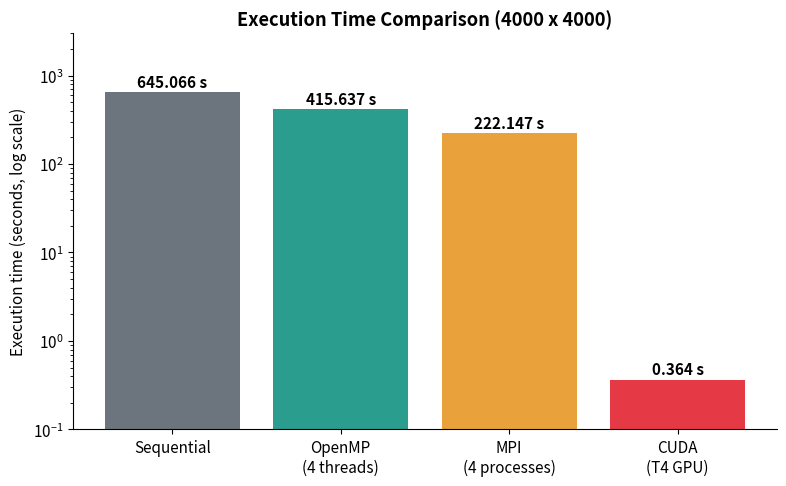

Here is the Python script that generated this plot: (Note: this script raises an exception after producing the figure.)
import matplotlib
matplotlib.use("Agg")
import matplotlib.pyplot as plt

seq, omp, mpi, cuda_total, cuda_kernel = 645.066288, 415.637445, 222.147030, 0.363913, 0.294874
names = ["Sequential", "OpenMP\n(4 threads)", "MPI\n(4 processes)", "CUDA\n(T4 GPU)"]
times = [seq, omp, mpi, cuda_total]
speed = [seq/t for t in times]
colors = ["#6c757d", "#2a9d8f", "#e9a23b", "#e63946"]

plt.rcParams.update({"font.size": 11, "axes.spines.top": False, "axes.spines.right": False})

# 1. Execution time
fig, ax = plt.subplots(figsize=(8, 5))
bars = ax.bar(names, times, color=colors)
ax.set_yscale("log")
ax.set_ylabel("Execution time (seconds, log scale)")
ax.set_title("Execution Time Comparison (4000 x 4000)", fontweight="bold")
for b, t in zip(bars, times):
    ax.text(b.get_x()+b.get_width()/2, t*1.15, f"{t:.3f} s", ha="center", fontweight="bold")
ax.set_ylim(0.1, 3000)
fig.tight_layout(); fig.savefig("graphs/execution_time.png", dpi=150); plt.close(fig)

# 2. Speedup
fig, ax = plt.subplots(figsize=(8, 5))
bars = ax.bar(names, speed, color=colors)
ax.set_yscale("log")
ax.set_ylabel("Speedup over sequential (log scale)")
ax.set_title("Speedup Comparison", fontweight="bold")
for b, s in zip(bars, speed):
    ax.text(b.get_x()+b.get_width()/2, s*1.15, f"{s:.2f}x", ha="center", fontweight="bold")
ax.set_ylim(0.5, 10000)
fig.tight_layout(); fig.savefig("graphs/speedup.png", dpi=150); plt.close(fig)

# 3. CPU parallel efficiency
fig, ax = plt.subplots(figsize=(6.5, 5))
eff = [speed[1]/4*100, speed[2]/4*100]
bars = ax.bar(["OpenMP\n(4 threads)", "MPI\n(4 processes)"], eff, color=["#2a9d8f", "#e9a23b"])
ax.axhline(100, color="gray", linestyle="--", linewidth=1)
ax.text(1.45, 102, "ideal = 100%", ha="right", color="gray", fontsize=9)
ax.set_ylim(0, 115); ax.set_ylabel("Parallel efficiency (%)")
ax.set_title("CPU Parallel Efficiency (speedup / 4 workers)", fontweight="bold")
for b, e in zip(bars, eff):
    ax.text(b.get_x()+b.get_width()/2, e+2, f"{e:.1f}%", ha="center", fontweight="bold")
fig.tight_layout(); fig.savefig("graphs/efficiency.png", dpi=150); plt.close(fig)

# 4. CUDA kernel vs total
fig, ax = plt.subplots(figsize=(6.5, 5))
bars = ax.bar(["Kernel only", "Total phase\n(with transfers)"], [cuda_kernel, cuda_total], color=["#e63946", "#f4a3a8"])
ax.set_ylabel("Time (seconds)"); ax.set_title("CUDA: Kernel vs Total Time", fontweight="bold")
for b, t in zip(bars, [cuda_kernel, cuda_total]):
    ax.text(b.get_x()+b.get_width()/2, t+0.008, f"{t:.6f} s", ha="center", fontweight="bold")
ax.set_ylim(0, 0.45)
fig.tight_layout(); fig.savefig("graphs/cuda_breakdown.png", dpi=150); plt.close(fig)

for n, s in zip(names, speed): print(n.replace("\n"," "), round(s,2))
print("cuda kernel speedup", round(seq/cuda_kernel,1))
print("eff", [round(e,1) for e in eff])
